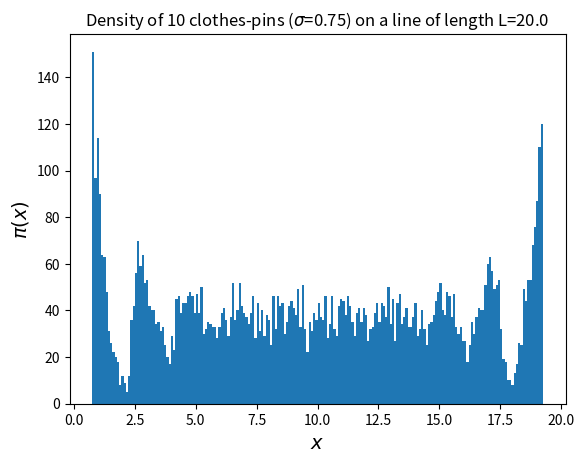

This figure's Python source: (Note: this script raises an exception after producing the figure.)
import random
import matplotlib.pyplot as plt

N = 10
L = 20.0
sigma = 0.75
n_runs = 800
data = []
for run in range(n_runs):
    y = [random.uniform(0.0, L - 2 * N * sigma) for k in range(N)]
    y.sort()
    data += [y[i] + (2 * i + 1) * sigma for i in range(N)]
plt.xlabel('$x$', fontsize=14)
plt.ylabel('$\pi(x)$', fontsize=14)
plt.title('Density of %i clothes-pins ($\sigma$=%s) on a line of length L=%s' % (N, sigma, L))
plt.hist(data, bins=200, normed=True)
plt.savefig('plot-direct_pins_noreject.png')
plt.show()
